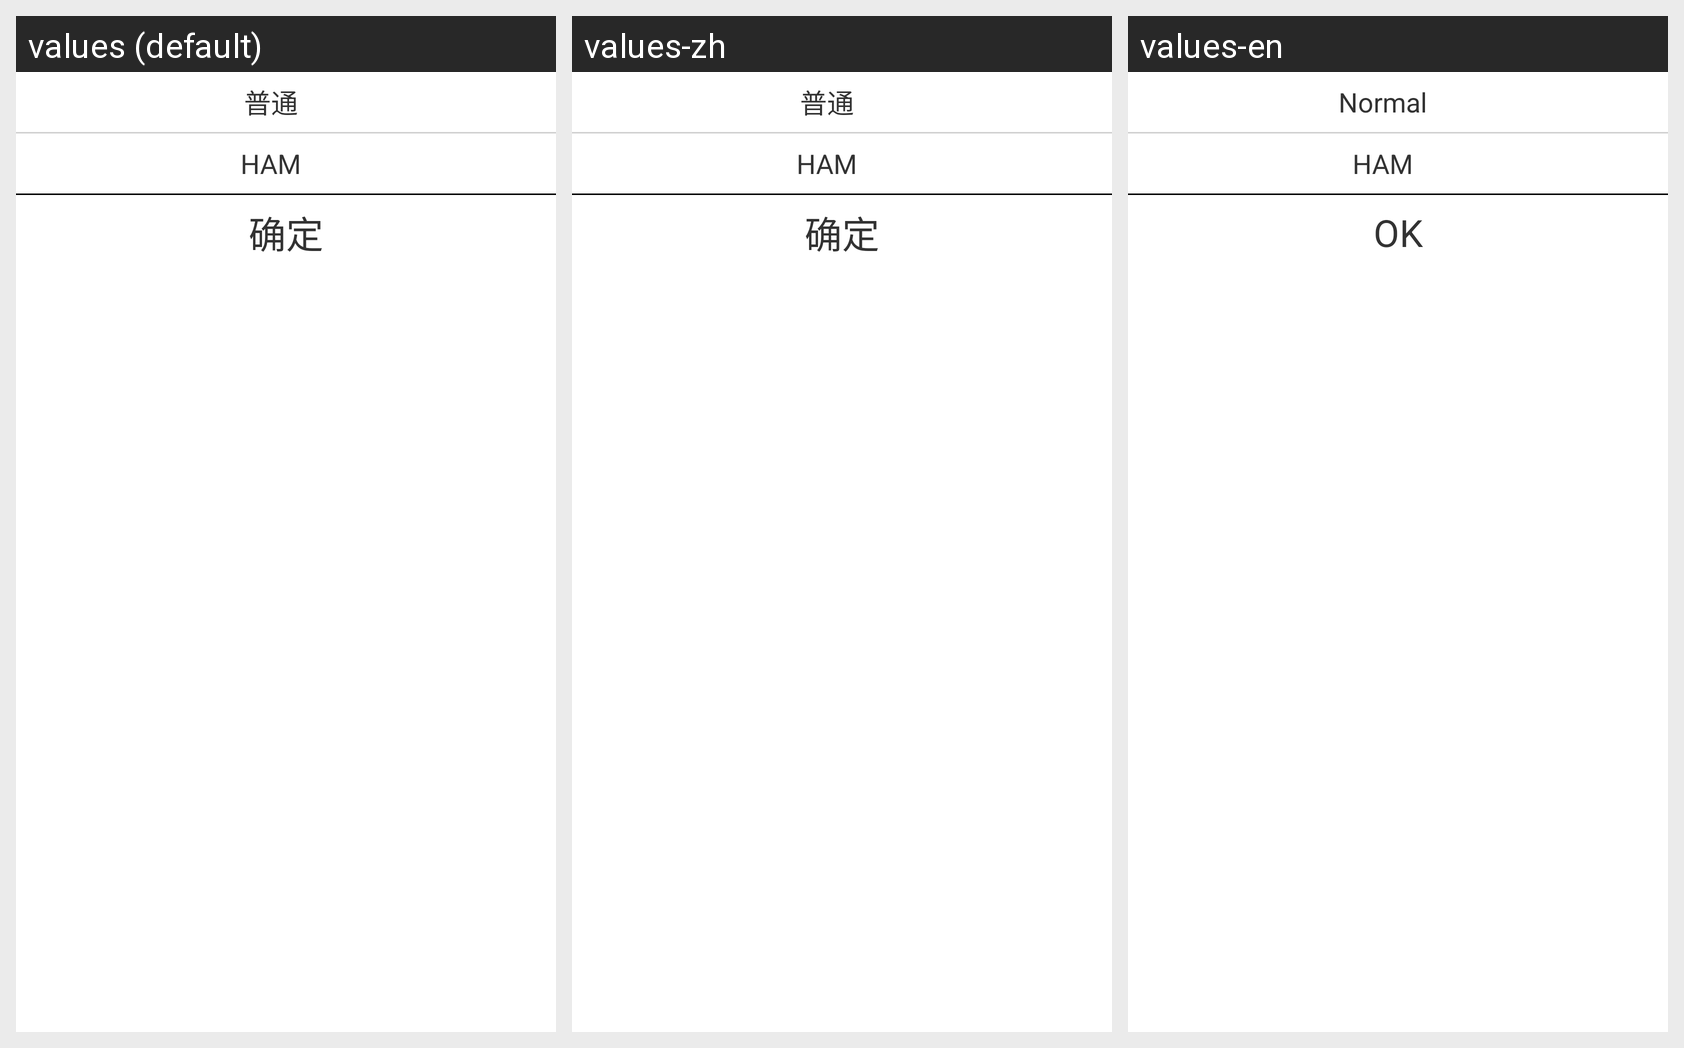

This grid shows one Android layout under several languages. Give, for every string resource on the screen, its name, the default text and each shown locale's text.
Android screen res/layout/set_alert_type.xml rendered under 3 locales, left to right: values (default), values-zh, values-en. Device: Nexus 5 (rendered at 1080×1920; each locale shown at half size, 540×960, under a caption strip naming it); theme android:Theme.Holo.Light.NoActionBar.
Strings drawn on this screen, with the default value and each locale's value (text and hints the layout hard-codes, and strings that could not be matched under every locale, appear in the picture but are not listed):

normal
  values: 普通
  values-zh: 普通
  values-en: Normal

ok
  values: 确定
  values-zh: 确定
  values-en: OK
